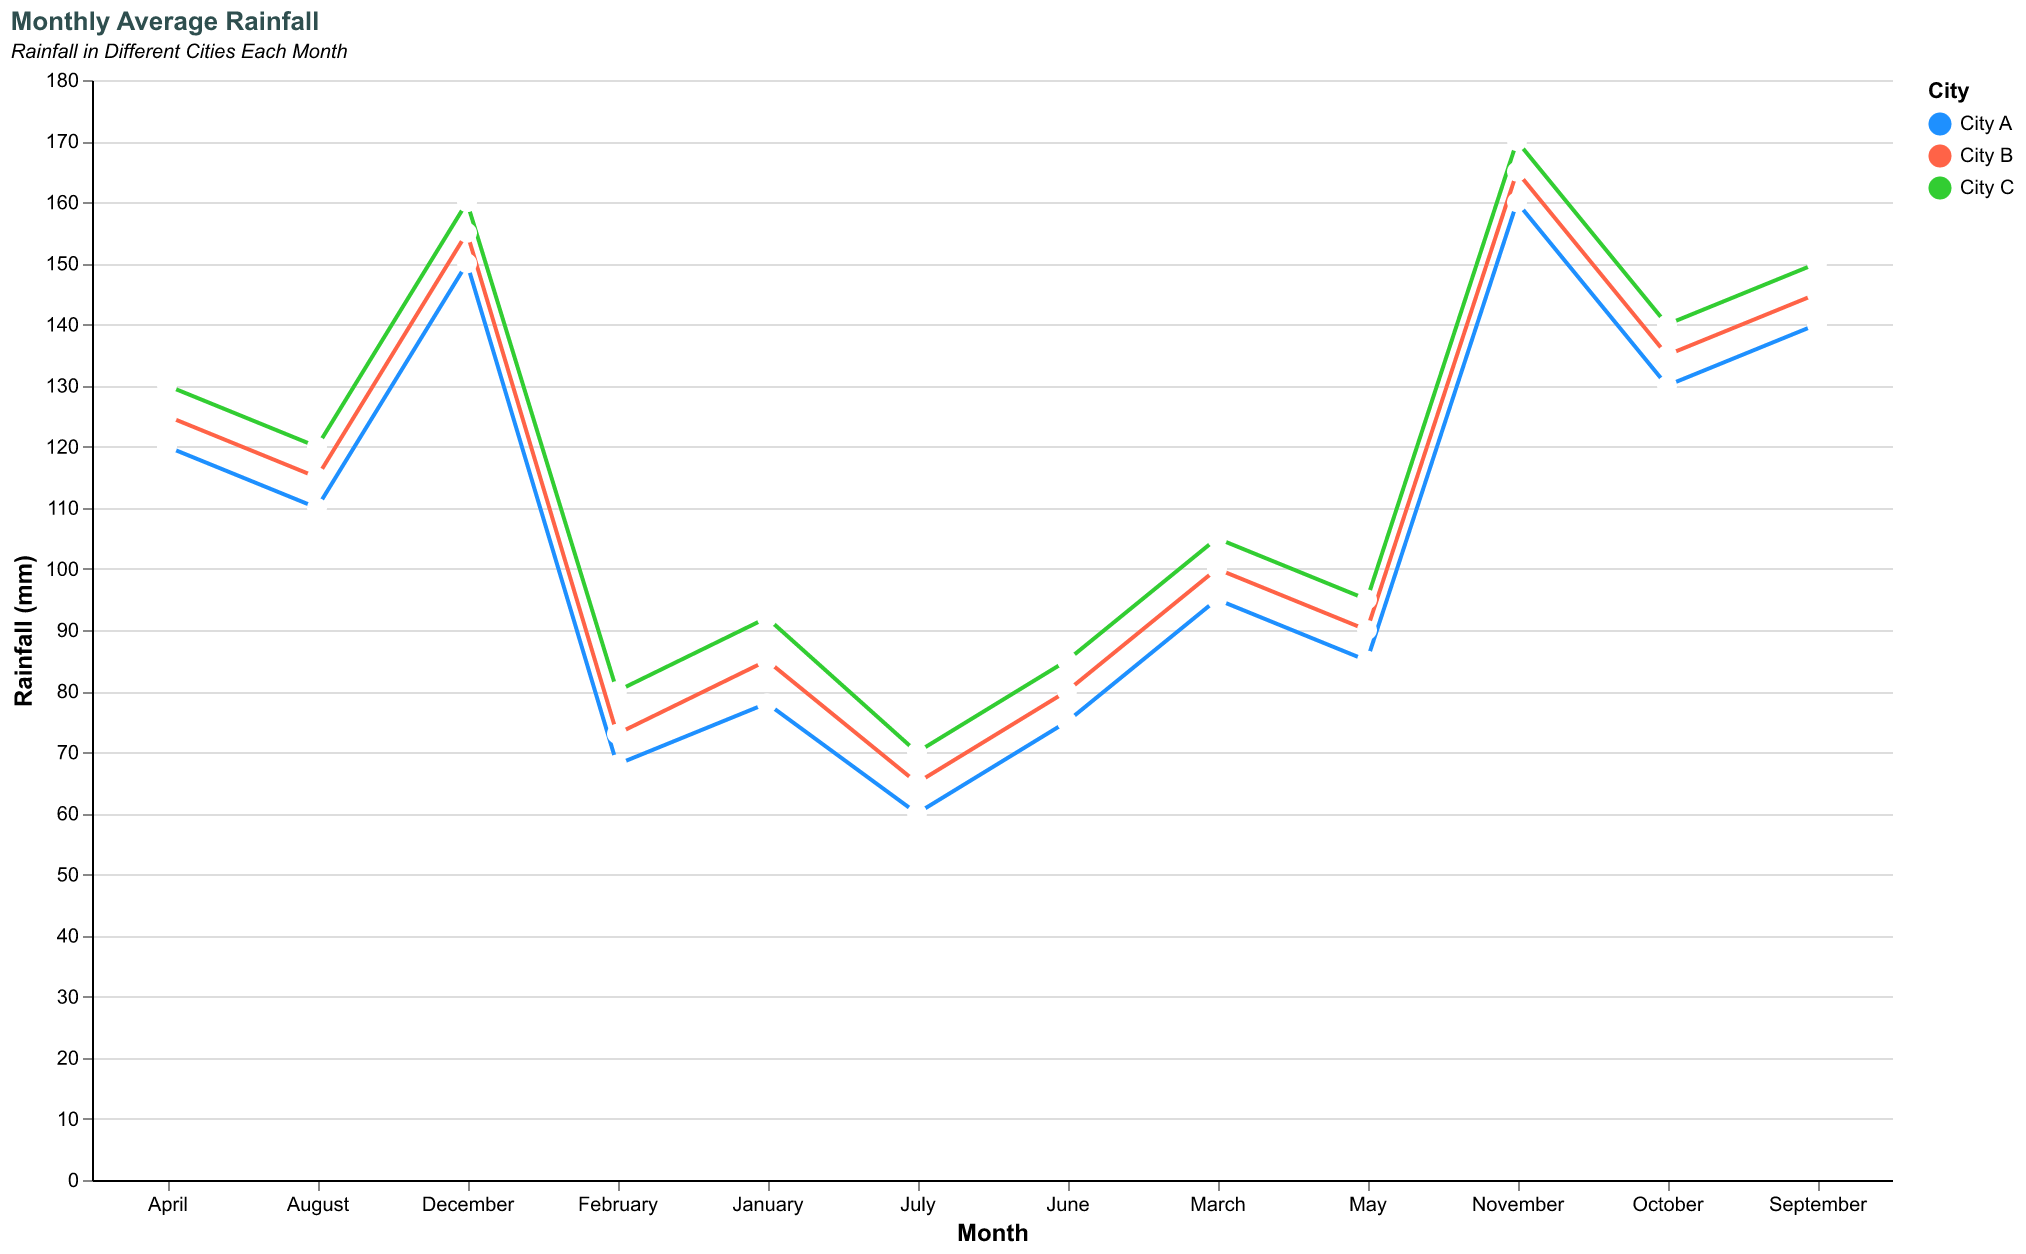

Data behind this chart, as committed beside it:
Month, City, Rainfall
January, City A, 78
January, City B, 85
January, City C, 92
February, City A, 68
February, City B, 73
February, City C, 80
March, City A, 95
March, City B, 100
March, City C, 105
April, City A, 120
April, City B, 125
April, City C, 130
May, City A, 85
May, City B, 90
May, City C, 95
June, City A, 75
June, City B, 80
June, City C, 85
July, City A, 60
July, City B, 65
July, City C, 70
August, City A, 110
August, City B, 115
August, City C, 120
September, City A, 140
September, City B, 145
September, City C, 150
October, City A, 130
October, City B, 135
October, City C, 140
November, City A, 160
November, City B, 165
November, City C, 170
December, City A, 150
December, City B, 155
December, City C, 160
